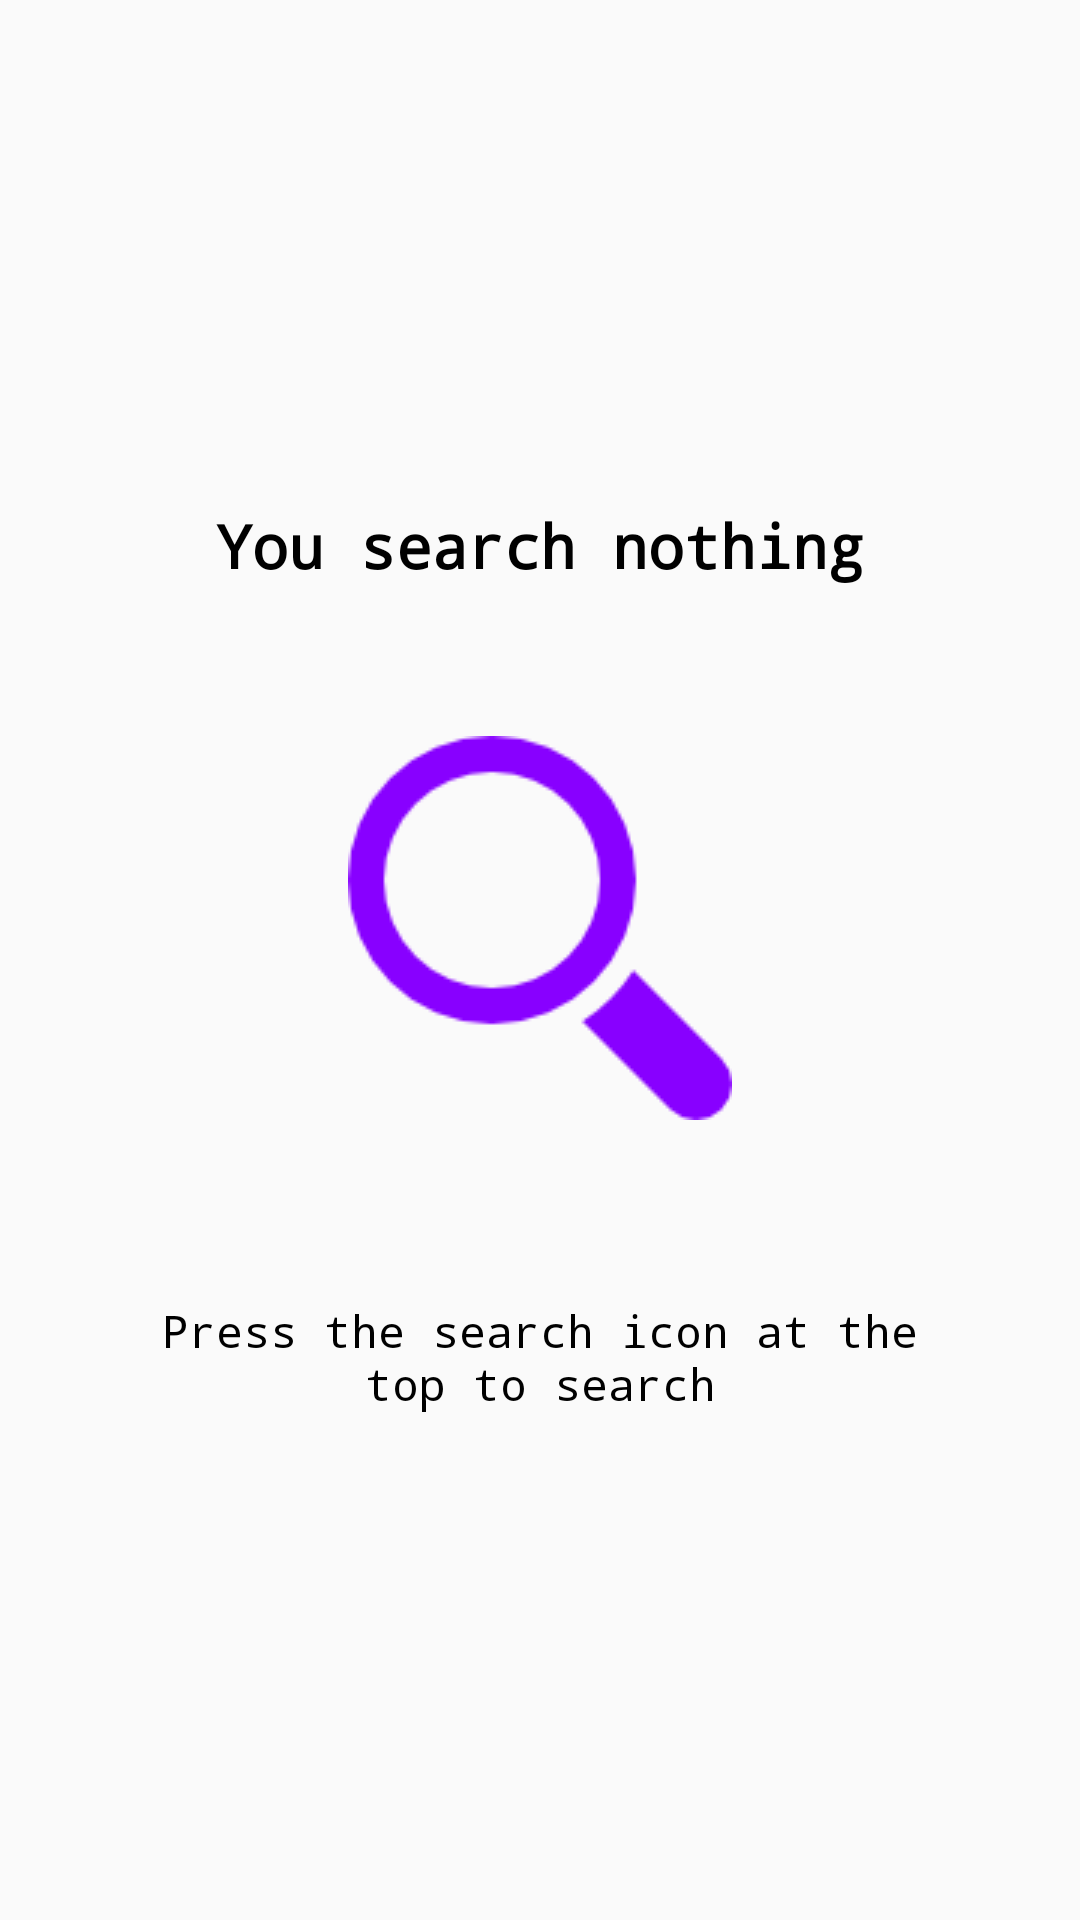

Layout XML and referenced resources for this Android screen:
<!-- AndroidManifest.xml: application theme AppTheme -->
<!-- res/layout/fragment_list.xml -->
<RelativeLayout xmlns:android="http://schemas.android.com/apk/res/android"
    android:layout_width="match_parent"
    android:layout_height="match_parent">

    <android.support.v7.widget.RecyclerView
        android:id="@+id/rcv_news_list"
        android:layout_width="match_parent"
        android:layout_height="match_parent"
        android:visibility="invisible">
    </android.support.v7.widget.RecyclerView>

    <RelativeLayout
        android:id="@+id/default_filter_screen"
        android:layout_width="match_parent"
        android:layout_height="match_parent"
        android:gravity="center"
        android:visibility="visible">

        <LinearLayout
            android:layout_width="wrap_content"
            android:layout_height="wrap_content"
            android:orientation="vertical">

            <TextView
                android:layout_width="wrap_content"
                android:layout_height="wrap_content"
                android:layout_gravity="center"
                android:fontFamily="monospace"
                android:text="@string/filter_not_search"
                android:textColor="#000"
                android:textSize="20sp"
                android:textStyle="bold" />

            <ImageView
                android:layout_width="wrap_content"
                android:layout_height="wrap_content"
                android:layout_gravity="center"
                android:layout_marginTop="50dp"
                android:src="@drawable/search" />

            <TextView
                android:layout_width="wrap_content"
                android:layout_height="wrap_content"
                android:layout_gravity="center"
                android:layout_marginLeft="50dp"
                android:layout_marginRight="50dp"
                android:layout_marginTop="60dp"
                android:fontFamily="monospace"
                android:gravity="center"
                android:text="@string/filter_guide"
                android:textColor="#000"
                android:textSize="15sp" />
        </LinearLayout>

    </RelativeLayout>

    <RelativeLayout
        android:id="@+id/no_result_screen"
        android:layout_width="match_parent"
        android:layout_height="match_parent"
        android:gravity="center"
        android:visibility="invisible">

        <LinearLayout
            android:layout_width="wrap_content"
            android:layout_height="wrap_content"
            android:orientation="vertical">

            <TextView
                android:layout_width="wrap_content"
                android:layout_height="wrap_content"
                android:layout_gravity="center"
                android:fontFamily="monospace"
                android:text="@string/filter_no_results"
                android:textColor="#000"
                android:textSize="20sp"
                android:textStyle="bold" />

            <ImageView
                android:layout_width="wrap_content"
                android:layout_height="wrap_content"
                android:layout_gravity="center"
                android:layout_marginTop="50dp"
                android:src="@drawable/sad_face" />

            <TextView
                android:layout_width="wrap_content"
                android:layout_height="wrap_content"
                android:layout_gravity="center"
                android:layout_marginLeft="50dp"
                android:layout_marginRight="50dp"
                android:layout_marginTop="60dp"
                android:fontFamily="monospace"
                android:gravity="center"
                android:text="@string/filter_guide_search_again"
                android:textColor="#000"
                android:textSize="15sp" />
        </LinearLayout>

    </RelativeLayout>
</RelativeLayout>
<!-- resources referenced by this layout -->
<resources>
  <!-- drawable sad_face: png bitmap (drawable, 3444 bytes) -->
  <!-- drawable search: png bitmap (drawable, 1897 bytes) -->
  <string name="filter_guide">Press the search icon at the top to search</string>
  <string name="filter_guide_search_again">change your keyword and search again</string>
  <string name="filter_no_results">No results found</string>
  <string name="filter_not_search">You search nothing</string>
  <style name="AppTheme" parent="Theme.AppCompat.Light.NoActionBar">
          
          <item name="colorPrimary">@color/colorPrimary</item>
          <item name="colorPrimaryDark">@color/colorPrimaryDark</item>
          <item name="colorAccent">@color/colorAccent</item>
      </style>
  <color name="colorPrimary">#27b6f7</color>
  <color name="colorPrimaryDark">#27b6f7</color>
  <color name="colorAccent">#3949AB</color>
</resources>
